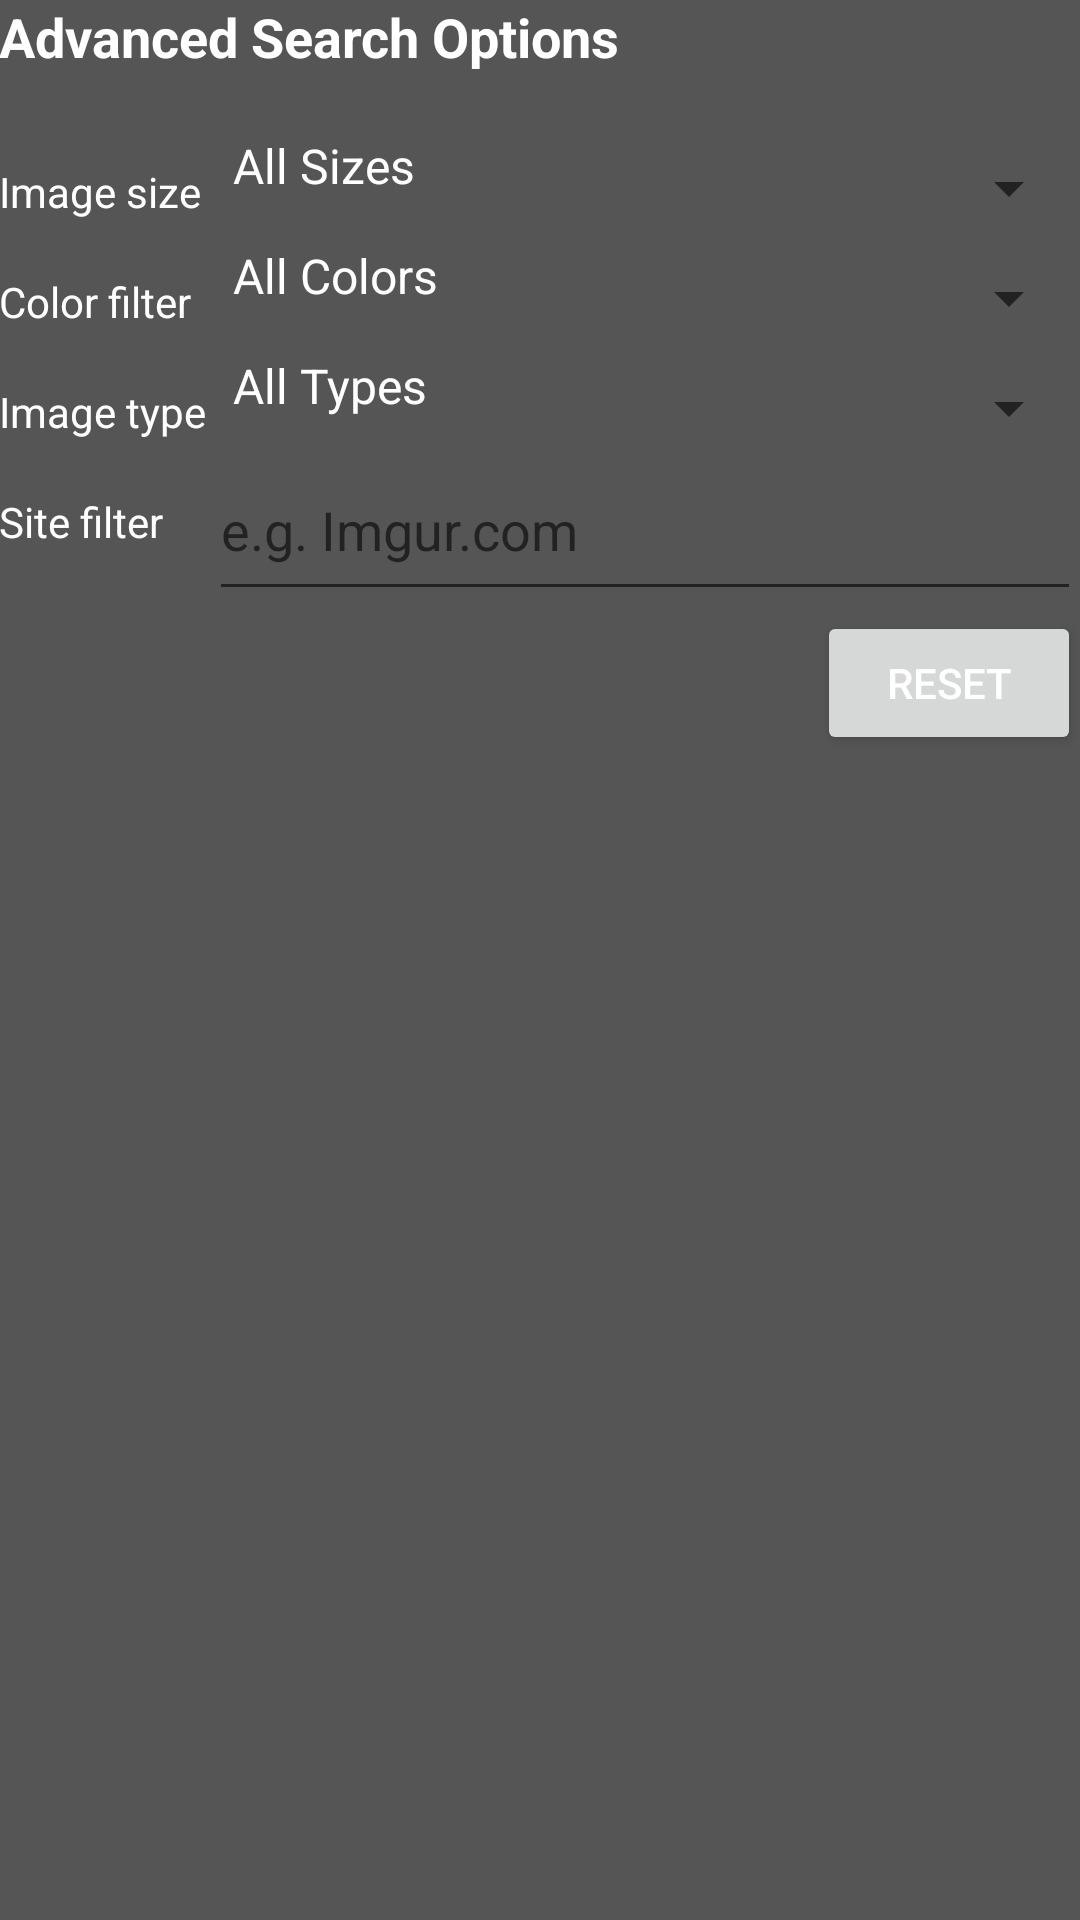

Reconstruct the res/layout file that produces this screen, plus the resources it refers to.
<!-- AndroidManifest.xml: application theme AppTheme -->
<!-- res/layout/activity_filter_preferences.xml -->
<RelativeLayout xmlns:android="http://schemas.android.com/apk/res/android"
    xmlns:tools="http://schemas.android.com/tools" android:layout_width="match_parent"
    android:layout_height="match_parent" android:paddingLeft="@dimen/activity_horizontal_margin"
    android:paddingRight="@dimen/activity_horizontal_margin"
    android:paddingTop="@dimen/activity_vertical_margin"
    android:paddingBottom="@dimen/activity_vertical_margin"
    tools:context="com.al.gridimagesearch.activities.FilterPreferencesActivity">


    <TextView
        android:layout_width="match_parent"
        android:layout_height="wrap_content"
        android:text="@string/Advanced_Search_Options"
        android:id="@+id/tvAdvancedSearchOptions"
        android:layout_alignParentTop="true"
        android:layout_alignParentLeft="true"
        android:layout_alignParentStart="true"
        android:layout_alignParentRight="true"
        android:textStyle="bold"
        android:textSize="18sp"
        android:layout_alignParentEnd="true"
        android:paddingBottom="20dp" />

    <TextView
        android:layout_width="wrap_content"
        android:layout_height="wrap_content"
        android:text="@string/Image_size"
        android:id="@+id/tvImageSize"
        android:layout_alignTop="@+id/spImageSize"
        android:layout_alignParentLeft="true"
        android:layout_alignParentStart="true"
        android:width="70dp"
        android:paddingTop="10dp" />

    <Spinner
        android:layout_width="wrap_content"
        android:layout_height="wrap_content"
        android:id="@+id/spImageSize"
        android:entries="@array/image_sizes_array"
        android:layout_below="@+id/tvAdvancedSearchOptions"
        android:layout_alignParentRight="true"
        android:layout_alignParentEnd="true"
        android:layout_toRightOf="@+id/tvImageSize"
        android:layout_toEndOf="@+id/tvImageSize"
        android:paddingBottom="15dp" />

    <Spinner
        android:layout_width="wrap_content"
        android:layout_height="wrap_content"
        android:id="@+id/spColorFilter"
        android:entries="@array/image_colors_array"
        android:layout_below="@+id/spImageSize"
        android:layout_alignLeft="@+id/spImageSize"
        android:layout_alignStart="@+id/spImageSize"
        android:layout_alignRight="@+id/spImageSize"
        android:layout_alignEnd="@+id/spImageSize"
        android:layout_alignParentEnd="true"
        android:layout_alignParentRight="true"
        android:paddingBottom="15dp" />

    <TextView
        android:layout_width="wrap_content"
        android:layout_height="wrap_content"
        android:id="@+id/tvColorFilter"
        android:layout_below="@+id/spImageSize"
        android:layout_alignParentLeft="true"
        android:layout_alignParentStart="true"
        android:text="@string/Color_filter"
        android:paddingTop="10dp" />

    <Spinner
        android:layout_width="wrap_content"
        android:layout_height="wrap_content"
        android:id="@+id/spImageType"
        android:entries="@array/image_types_array"
        android:layout_below="@+id/spColorFilter"
        android:layout_alignRight="@+id/spColorFilter"
        android:layout_alignEnd="@+id/spColorFilter"
        android:layout_alignParentEnd="true"
        android:layout_alignParentRight="true"
        android:layout_alignLeft="@+id/spColorFilter"
        android:layout_alignStart="@+id/spColorFilter"
        android:paddingBottom="15dp" />

    <EditText
        android:layout_width="wrap_content"
        android:layout_height="wrap_content"
        android:id="@+id/etSiteFilter"
        android:layout_alignRight="@+id/spImageType"
        android:layout_alignEnd="@+id/spImageType"
        android:hint="@string/EG_Imgur_com"
        android:layout_below="@+id/spImageType"
        android:layout_toEndOf="@+id/tvSiteFilter"
        android:layout_toRightOf="@+id/tvSiteFilter"
        android:layout_alignParentEnd="true"
        android:layout_alignParentRight="true"
        android:paddingBottom="15dp" />

    <TextView
        android:layout_width="wrap_content"
        android:layout_height="wrap_content"
        android:text="@string/Image_type"
        android:id="@+id/tvImageType"
        android:layout_alignTop="@+id/spImageType"
        android:layout_toLeftOf="@+id/spImageType"
        android:layout_alignParentLeft="true"
        android:layout_alignParentStart="true"
        android:singleLine="true"
        android:paddingTop="10dp" />

    <TextView
        android:layout_width="wrap_content"
        android:layout_height="wrap_content"
        android:text="@string/Site_filter"
        android:id="@+id/tvSiteFilter"
        android:layout_alignTop="@+id/etSiteFilter"
        android:layout_alignLeft="@+id/tvImageType"
        android:layout_alignStart="@+id/tvImageType"
        android:width="70dp"
        android:paddingTop="10dp" />

    <Button
        android:layout_width="wrap_content"
        android:layout_height="wrap_content"
        android:text="@string/Reset"
        android:id="@+id/button"
        android:layout_below="@+id/etSiteFilter"
        android:layout_alignRight="@+id/etSiteFilter"
        android:layout_alignEnd="@+id/etSiteFilter"
        android:onClick="onResetClick" />

</RelativeLayout>
<!-- resources referenced by this layout -->
<resources>
  <string-array name="image_colors_array">
          <item>All Colors</item>
          <item>Black</item>
          <item>Blue</item>
          <item>Brown</item>
          <item>Gray</item>
          <item>Green</item>
          <item>Orange</item>
          <item>Pink</item>
          <item>Purple</item>
          <item>Red</item>
          <item>Teal</item>
          <item>White</item>
          <item>Yellow</item>
      </string-array>
  <string-array name="image_sizes_array">
          <item>All Sizes</item>
          <item>Icon</item>
          <item>Small</item>
          <item>Medium</item>
          <item>Large</item>
          <item>X Large</item>
          <item>XX Large</item>
          <item>Huge</item>
      </string-array>
  <string-array name="image_types_array">
          <item>All Types</item>
          <item>Face</item>
          <item>Photo</item>
          <item>Clipart</item>
          <item>Line Art</item>
      </string-array>
  <string name="Advanced_Search_Options">Advanced Search Options</string>
  <string name="Color_filter">Color filter</string>
  <string name="EG_Imgur_com">e.g. Imgur.com</string>
  <string name="Image_size">Image size</string>
  <string name="Image_type">Image type</string>
  <string name="Reset">Reset</string>
  <string name="Site_filter">Site filter</string>
  <style name="AppTheme" parent="Theme.AppCompat.Light.DarkActionBar">
          
          <item name="android:textColor">#FFFFFF</item>
          <item name="android:background">#555555</item>
  
      </style>
</resources>
